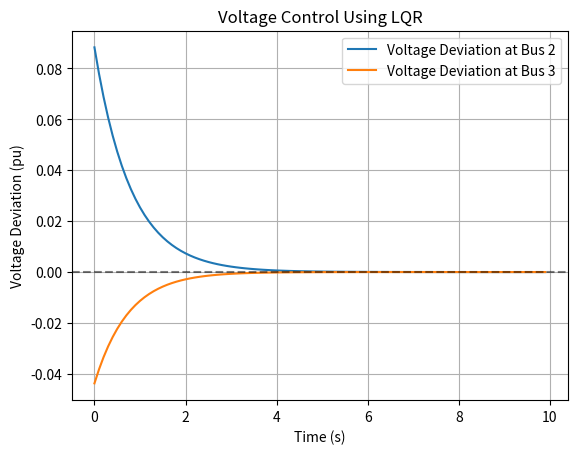

This figure's Python source:
import numpy as np
import scipy.linalg
import matplotlib.pyplot as plt

# Define state-space model (Voltage deviation dynamics)
A = np.array([[-0.5, 0.2],
              [0.2, -0.4]])

B = np.array([[0.1, 0],
              [0, 0.1]])

# LQR Cost Matrices
Q = np.array([[1, 0],
              [0, 1]])

R = np.array([[0.01, 0],
              [0, 0.01]])

# Solve Riccati equation to compute P
P = scipy.linalg.solve_continuous_are(A, B, Q, R)

# Compute optimal control gain K
K = np.linalg.inv(R) @ B.T @ P

print("LQR Gain K:\n", K)

# Simulate system response
dt = 0.1  # Time step
T = 10     # Total simulation time
steps = int(T/dt)

x = np.array([[0.1],  # Initial voltage deviation at Bus 2
              [-0.05]])  # Initial voltage deviation at Bus 3

x_hist = []  # Store trajectory

for _ in range(steps):
    u = -K @ x  # LQR control law
    x = x + dt * (A @ x + B @ u)  # State update
    x_hist.append(x.flatten())

x_hist = np.array(x_hist)

# Plot Results
time = np.arange(0, T, dt)
plt.plot(time, x_hist[:, 0], label="Voltage Deviation at Bus 2")
plt.plot(time, x_hist[:, 1], label="Voltage Deviation at Bus 3")
plt.axhline(0, linestyle="--", color="black", alpha=0.5)
plt.xlabel("Time (s)")
plt.ylabel("Voltage Deviation (pu)")
plt.title("Voltage Control Using LQR")
plt.legend()
plt.grid()
plt.show()
